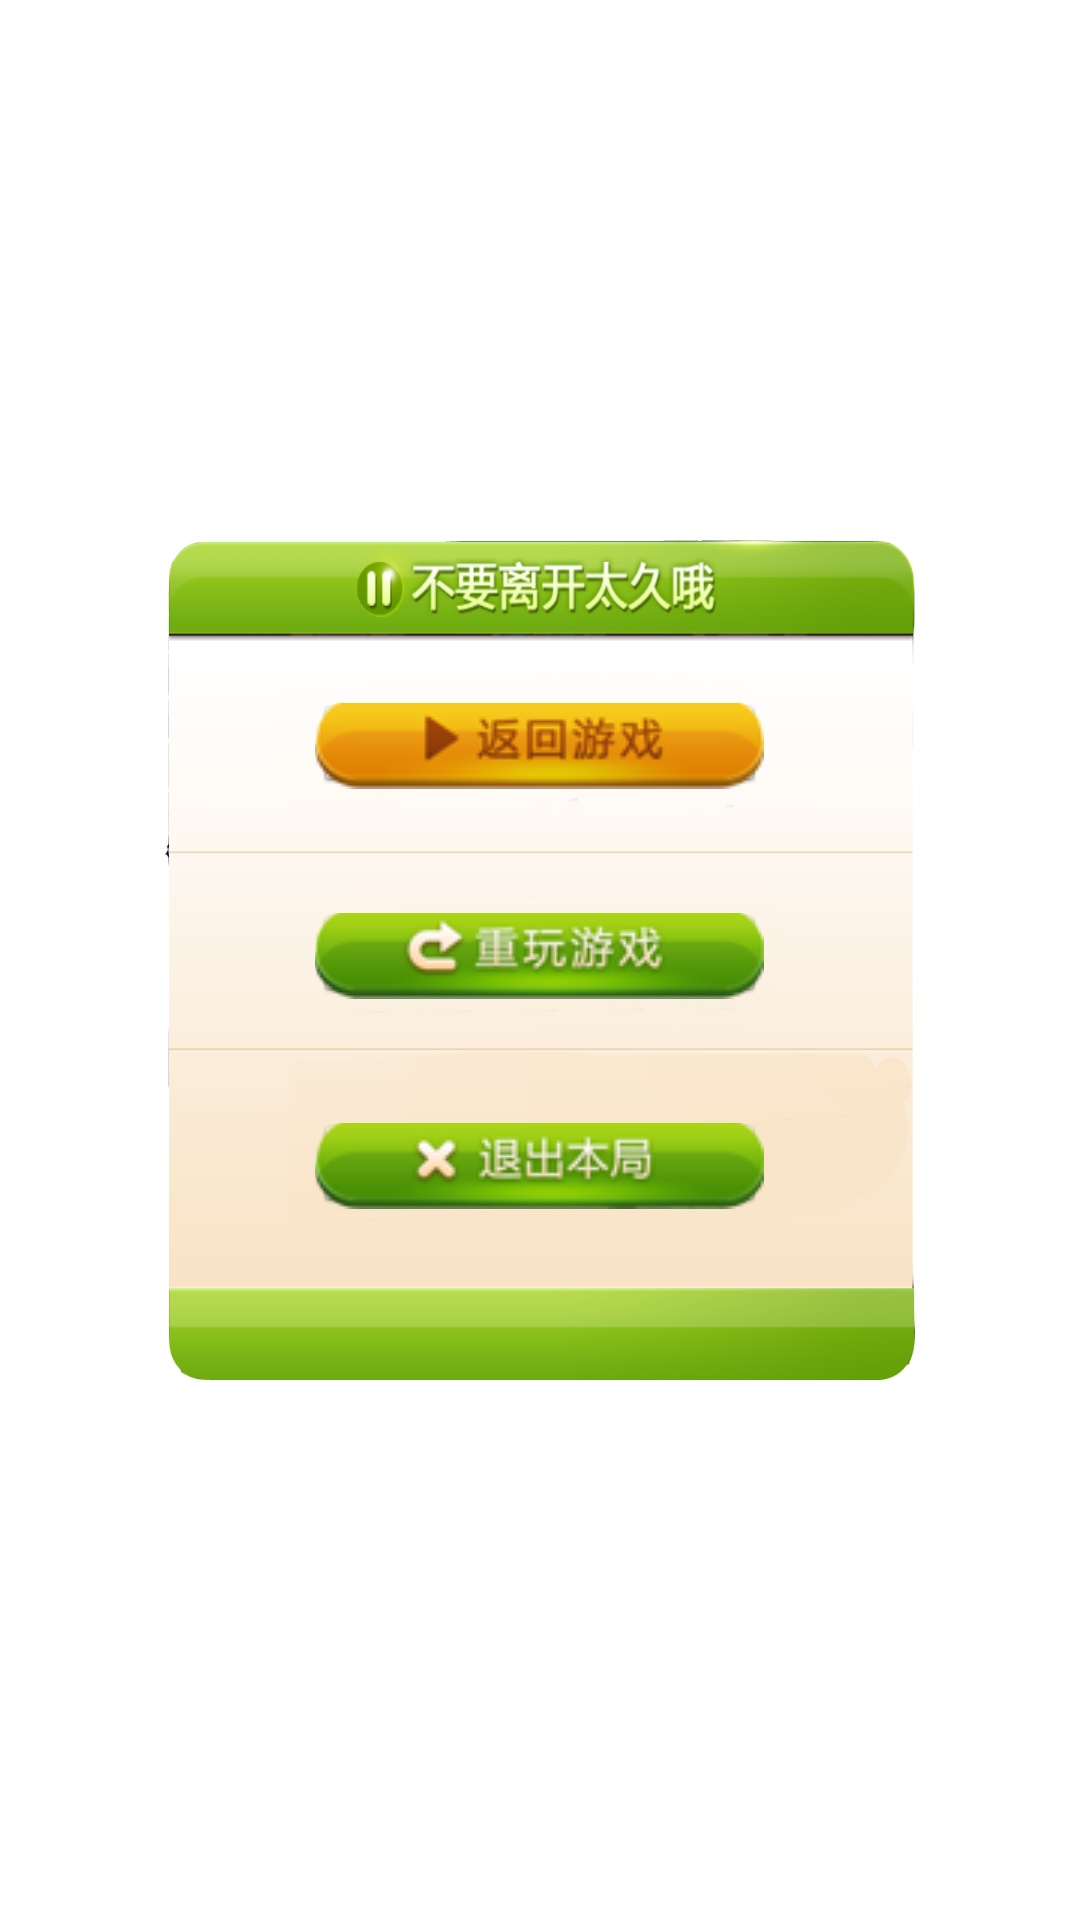

Reconstruct the res/layout file that produces this screen, plus the resources it refers to.
<!-- AndroidManifest.xml: application theme AppTheme -->
<!-- res/layout/dialog_pause.xml -->
<RelativeLayout xmlns:android="http://schemas.android.com/apk/res/android"
    android:layout_width="match_parent"
    android:layout_height="match_parent"
    android:orientation="vertical" 
    >
    
    <LinearLayout 
        android:layout_width="250dp"
	    android:layout_height="280dp"
	    android:layout_centerInParent="true"
	    android:background="@drawable/notleavelong"
	    android:orientation="vertical" >
	<RelativeLayout 
        android:layout_width="match_parent"
        android:layout_marginTop="40dp"
	    android:layout_height="60dp" >
        <ImageButton
            android:id="@+id/resume_game"
           android:layout_width="150dp"
            android:layout_height="31dp"
           
           android:layout_centerInParent="true"
            android:src="@drawable/return_game" />
	</RelativeLayout>
	
	
	
		<RelativeLayout 
        android:layout_width="match_parent"
        android:layout_marginTop="10dp"
	    android:layout_height="60dp" >
	    
        <ImageButton
            android:id="@+id/replay_game"
            android:layout_width="150dp"
            android:layout_height="31dp"
           android:layout_centerInParent="true"
          
            android:src="@drawable/replay" />
	</RelativeLayout>
	
		
			<RelativeLayout 
        android:layout_width="match_parent"
  
	    android:layout_height="80dp" >
        <ImageButton
            android:id="@+id/exit_game"
           android:layout_width="150dp"
            android:layout_height="31dp"
           android:layout_centerInParent="true"
            android:src="@drawable/exit_game" />
	</RelativeLayout>
	
	
	
	</LinearLayout>
	
    
    
    
    
    
</RelativeLayout>
<!-- resources referenced by this layout -->
<resources>
  <!-- drawable exit_game: png bitmap (drawable, 8766 bytes) -->
  <!-- drawable notleavelong: png bitmap (drawable, 98483 bytes) -->
  <!-- drawable replay: png bitmap (drawable, 9272 bytes) -->
  <!-- drawable return_game: png bitmap (drawable, 7851 bytes) -->
  <style name="AppTheme" parent="AppBaseTheme">
          
     
      </style>
  <style name="AppBaseTheme" parent="android:Theme.Light">
          
      </style>
</resources>
